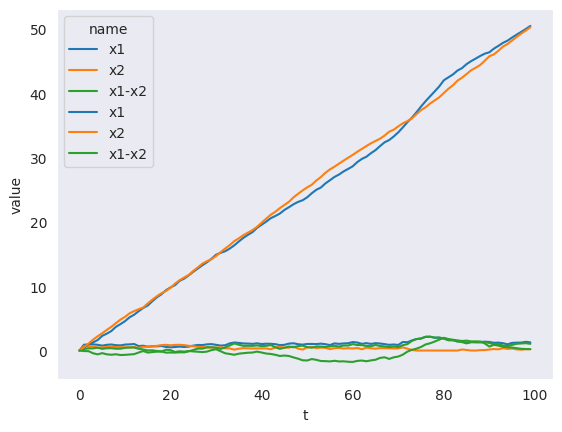

This chart was generated by the following Python code:
import numpy as np
import random
import matplotlib.pyplot as plt
import seaborn as sns
import pandas as pd


class LCA:
    def __init__(self, I_0, k, beta, sigma) -> None:
        self.I_0 = I_0
        self.k = k
        self.beta = beta
        self.sigma = sigma
        self.x_1 = 0
        self.x_2 = 0
        self.x_1_history = []
        self.x_2_history = []

    def step(self, I_1, I_2):

        self.x_1_history.append(self.x_1)
        self.x_2_history.append(self.x_2)

        delta_x_1 = (
            I_1
            - self.k * self.x_1
            - self.beta * self.x_2
            + self.I_0
            + np.random.normal(0, self.sigma)
        )

        delta_x_2 = (
            I_2
            - self.k * self.x_2
            - self.beta * self.x_1
            + self.I_0
            + np.random.normal(0, self.sigma)
        )

        self.x_1 = max(0, self.x_1 + delta_x_1)
        self.x_2 = max(0, self.x_2 + delta_x_2)

    def simulate(self, I_1_vals, I_2_vals):
        for I_1, I_2 in zip(I_1_vals, I_2_vals):
            self.step(I_1, I_2)

    def plot(self):
        df1 = pd.DataFrame(
            {
                "t": list(range(len(self.x_1_history))),
                "value": self.x_1_history,
                "name": "x1",
            }
        )
        df2 = pd.DataFrame(
            {
                "t": list(range(len(self.x_2_history))),
                "value": self.x_2_history,
                "name": "x2",
            }
        )
        df3 = pd.DataFrame(
            {
                "t": list(range(len(self.x_2_history))),
                "value": np.array(self.x_1_history) - np.array(self.x_2_history),
                "name": "x1-x2",
            }
        )
        df = pd.concat([df1, df2, df3])
        p = sns.lineplot(data=df, x="t", y="value", hue="name")
        plt.show()


class BD:
    def __init__(self, sigma, A) -> None:
        self.sigma = sigma
        self.A = A
        self.x_1 = 0
        self.x_2 = 0
        self.x_1_history = []
        self.x_2_history = []

    def step(self, I_1, I_2):

        self.x_1_history.append(self.x_1)
        self.x_2_history.append(self.x_2)

        delta_x_1 = I_1 + np.random.normal(0, self.sigma)
        delta_x_2 = I_2 + np.random.normal(0, self.sigma)

        self.x_1 = max(0, self.x_1 + delta_x_1)
        self.x_2 = max(0, self.x_2 + delta_x_2)

    def simulate(self, I_1_vals, I_2_vals):
        for I_1, I_2 in zip(I_1_vals, I_2_vals):
            self.step(I_1, I_2)

    def plot(self):
        df1 = pd.DataFrame(
            {
                "t": list(range(len(self.x_1_history))),
                "value": self.x_1_history,
                "name": "x1",
            }
        )
        df2 = pd.DataFrame(
            {
                "t": list(range(len(self.x_2_history))),
                "value": self.x_2_history,
                "name": "x2",
            }
        )
        df3 = pd.DataFrame(
            {
                "t": list(range(len(self.x_2_history))),
                "value": np.array(self.x_1_history) - np.array(self.x_2_history),
                "name": "x1-x2",
            }
        )
        df = pd.concat([df1, df2, df3])
        p = sns.lineplot(data=df, x="t", y="value", hue="name")
        plt.show()


if __name__ == "__main__":

    sns.set_style("dark")

    m1 = LCA(I_0=0.2, k=0.5, beta=0.5, sigma=0.1)

    # I_1_vals = np.linspace(0.8, 0.2, 100)
    # I_2_vals = np.linspace(0.2, 0.8, 100)
    I_1_vals = np.full((100), 0.5)
    I_2_vals = np.full((100), 0.5)
    I_1_vals[70:80] = 0.8

    m1.simulate(I_1_vals, I_2_vals)
    m1.plot()

    m2 = BD(sigma=0.1, A=0.5)
    m2.simulate(I_1_vals, I_2_vals)
    m2.plot()
